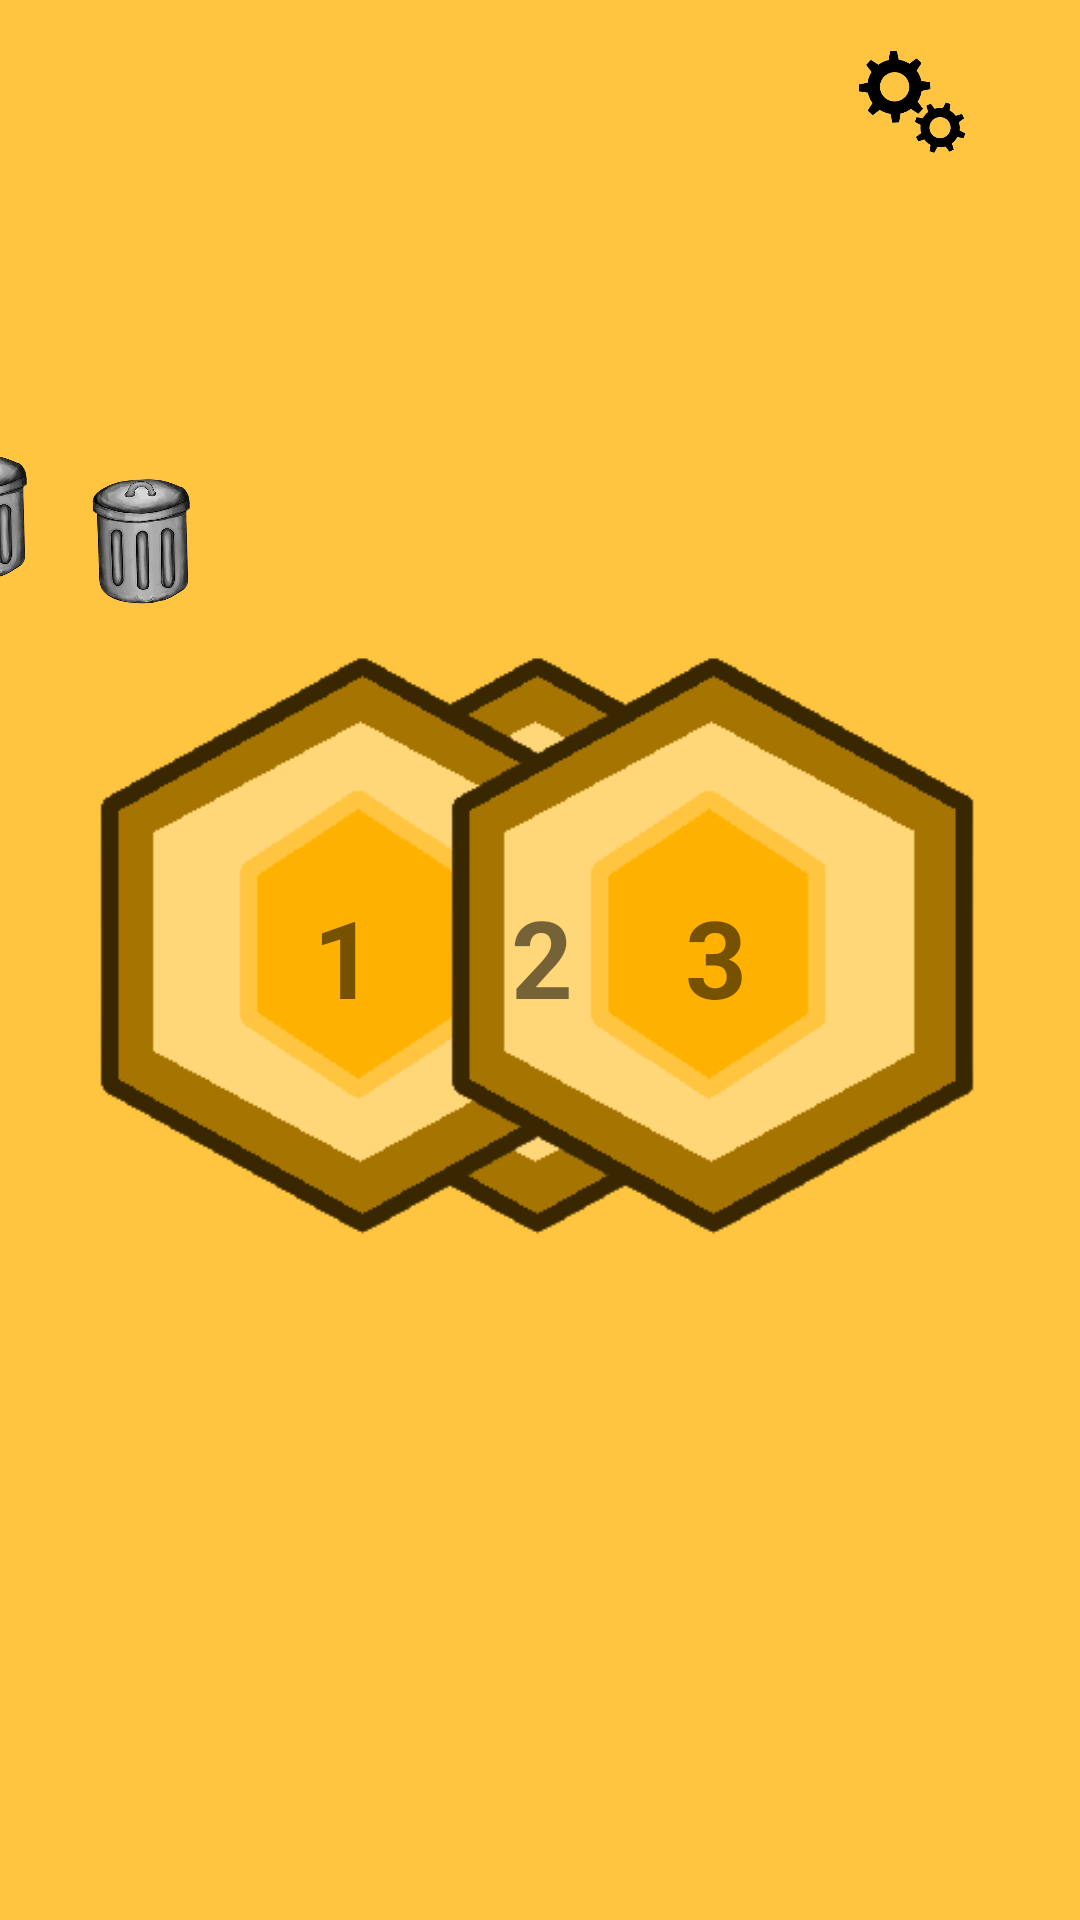

Produce the Android XML layout that renders to this screen, including the resource entries it uses.
<!-- AndroidManifest.xml: application theme Theme.HowProg -->
<!-- res/layout/menu.xml -->
<?xml version="1.0" encoding="utf-8"?>
<androidx.constraintlayout.widget.ConstraintLayout xmlns:android="http://schemas.android.com/apk/res/android"
    xmlns:app="http://schemas.android.com/apk/res-auto"
    xmlns:tools="http://schemas.android.com/tools"
    android:layout_width="match_parent"
    android:layout_height="match_parent"
    android:background="@color/light"
    android:orientation="horizontal">

    <ImageButton
        android:id="@+id/imageButton4"
        android:layout_width="96dp"
        android:layout_height="80dp"
        android:layout_marginEnd="8dp"
        android:backgroundTint="#00FFFFFF"
        android:scaleType="fitStart"
        app:layout_constraintEnd_toEndOf="parent"
        app:layout_constraintTop_toTopOf="parent"
        app:srcCompat="@drawable/gear" />

    <ImageButton
        android:id="@+id/imageButton2"
        android:layout_width="241dp"
        android:layout_height="240dp"
        android:backgroundTint="#00FFFFFF"
        android:scaleType="fitStart"
        app:layout_constraintBottom_toBottomOf="parent"
        app:layout_constraintEnd_toEndOf="parent"
        app:layout_constraintHorizontal_bias="0.491"
        app:layout_constraintStart_toStartOf="parent"
        app:layout_constraintTop_toTopOf="parent"
        app:layout_constraintVertical_bias="0.497"
        app:srcCompat="@drawable/hex" />

    <ImageButton
        android:id="@+id/imageButton"
        android:layout_width="241dp"
        android:layout_height="240dp"
        android:backgroundTint="#00FFFFFF"
        android:scaleType="fitStart"
        app:layout_constraintBottom_toBottomOf="parent"
        app:layout_constraintEnd_toEndOf="parent"
        app:layout_constraintHorizontal_bias="0.0"
        app:layout_constraintStart_toStartOf="parent"
        app:layout_constraintTop_toTopOf="parent"
        app:layout_constraintVertical_bias="0.497"
        app:srcCompat="@drawable/hex" />

    <ImageButton
        android:id="@+id/imageButton3"
        android:layout_width="241dp"
        android:layout_height="240dp"
        android:backgroundTint="#00FFFFFF"
        android:scaleType="fitStart"
        app:layout_constraintBottom_toBottomOf="parent"
        app:layout_constraintEnd_toEndOf="parent"
        app:layout_constraintHorizontal_bias="0.983"
        app:layout_constraintStart_toStartOf="parent"
        app:layout_constraintTop_toTopOf="parent"
        app:layout_constraintVertical_bias="0.497"
        app:srcCompat="@drawable/hex" />

    <TextView
        android:id="@+id/textView2"
        android:layout_width="wrap_content"
        android:layout_height="wrap_content"
        android:layout_marginStart="112dp"
        android:layout_marginTop="96dp"
        android:layout_marginBottom="24dp"
        android:text="2"
        android:textSize="36sp"
        android:textStyle="bold"
        app:layout_constraintBottom_toTopOf="@+id/imageView8"
        app:layout_constraintStart_toStartOf="@+id/imageButton2"
        app:layout_constraintTop_toTopOf="@+id/imageButton2"
        app:layout_constraintVertical_bias="0.0" />

    <TextView
        android:id="@+id/textView3"
        android:layout_width="wrap_content"
        android:layout_height="wrap_content"
        android:layout_marginTop="96dp"
        android:layout_marginEnd="109dp"
        android:text="3"
        android:textSize="36sp"
        android:textStyle="bold"
        app:layout_constraintEnd_toEndOf="@+id/imageButton3"
        app:layout_constraintTop_toTopOf="@+id/imageButton3" />

    <TextView
        android:id="@+id/textView"
        android:layout_width="wrap_content"
        android:layout_height="wrap_content"
        android:layout_marginEnd="116dp"
        android:text="1"
        android:textSize="36sp"
        android:textStyle="bold"
        app:layout_constraintBottom_toBottomOf="parent"
        app:layout_constraintEnd_toEndOf="@+id/imageButton"
        app:layout_constraintTop_toTopOf="parent"
        app:layout_constraintVertical_bias="0.498" />

    <TextView
        android:id="@+id/textView4"
        android:layout_width="wrap_content"
        android:layout_height="wrap_content"
        android:layout_marginStart="297dp"
        android:layout_marginTop="38dp"
        android:layout_marginEnd="285dp"
        android:text="Wähle einen Spielstand"
        android:textAlignment="textStart"
        android:textSize="36sp"
        android:textStyle="bold"
        app:layout_constraintEnd_toEndOf="parent"
        app:layout_constraintStart_toStartOf="parent"
        app:layout_constraintTop_toTopOf="parent" />

    <ImageView
        android:id="@+id/imageView"
        android:layout_width="60dp"
        android:layout_height="64dp"
        android:layout_marginTop="12dp"
        android:layout_marginEnd="36dp"
        app:layout_constraintEnd_toStartOf="@+id/imageButton2"
        app:layout_constraintTop_toBottomOf="@+id/textView4"
        app:srcCompat="@drawable/trash" />

    <ImageView
        android:id="@+id/imageView6"
        android:layout_width="60dp"
        android:layout_height="64dp"
        android:layout_marginTop="20dp"
        android:layout_marginEnd="40dp"
        app:layout_constraintEnd_toStartOf="@+id/imageButton3"
        app:layout_constraintTop_toBottomOf="@+id/textView4"
        app:srcCompat="@drawable/trash" />

    <ImageView
        android:id="@+id/imageView7"
        android:layout_width="60dp"
        android:layout_height="64dp"
        android:layout_marginStart="252dp"
        android:layout_marginBottom="88dp"
        app:layout_constraintBottom_toTopOf="@+id/imageView8"
        app:layout_constraintStart_toEndOf="@+id/textView2"
        app:srcCompat="@drawable/trash" />

    <ImageView
        android:id="@+id/imageView8"
        android:layout_width="498dp"
        android:layout_height="158dp"
        android:visibility="invisible"
        app:layout_constraintBottom_toBottomOf="parent"
        app:layout_constraintEnd_toEndOf="parent"
        app:layout_constraintStart_toStartOf="parent"
        app:srcCompat="@drawable/loeschenfrage"
        tools:visibility="invisible" />

    <TextView
        android:id="@+id/textView9"
        android:layout_width="wrap_content"
        android:layout_height="wrap_content"
        android:layout_marginStart="112dp"
        android:layout_marginTop="96dp"
        android:text="JA"
        android:textSize="36sp"
        android:textStyle="bold"
        android:visibility="invisible"
        app:layout_constraintStart_toStartOf="@+id/imageView8"
        app:layout_constraintTop_toTopOf="@+id/imageView8"
        tools:visibility="invisible" />

    <TextView
        android:id="@+id/textView10"
        android:layout_width="wrap_content"
        android:layout_height="wrap_content"
        android:layout_marginTop="96dp"
        android:layout_marginEnd="107dp"
        android:text="NEIN"
        android:textSize="36sp"
        android:textStyle="bold"
        android:visibility="invisible"
        app:layout_constraintEnd_toEndOf="@+id/imageView8"
        app:layout_constraintTop_toTopOf="@+id/imageView8"
        tools:visibility="invisible" />

    <androidx.constraintlayout.widget.ConstraintLayout
        android:id="@+id/settings"
        android:layout_width="match_parent"
        android:layout_height="match_parent"
        android:visibility="invisible"
        app:layout_constraintEnd_toEndOf="parent"
        app:layout_constraintTop_toTopOf="parent"
        tools:visibility="invisible">

        <ImageView
            android:id="@+id/imageView11"
            android:layout_width="wrap_content"
            android:layout_height="wrap_content"
            app:layout_constraintBottom_toBottomOf="parent"
            app:layout_constraintEnd_toEndOf="parent"
            app:layout_constraintHorizontal_bias="0.0"
            app:layout_constraintStart_toStartOf="parent"
            app:layout_constraintTop_toTopOf="parent"
            app:layout_constraintVertical_bias="0.0"
            app:srcCompat="@drawable/settings" />

        <ImageButton
            android:id="@+id/imageButton7"
            android:layout_width="wrap_content"
            android:layout_height="wrap_content"
            android:backgroundTint="#00FFFFFF"
            app:layout_constraintEnd_toEndOf="parent"
            app:layout_constraintTop_toTopOf="parent"
            app:srcCompat="@drawable/cross" />

        <SeekBar
            android:id="@+id/seekBar2"
            android:layout_width="318dp"
            android:layout_height="71dp"
            android:layout_marginTop="208dp"
            android:layout_marginEnd="160dp"
            app:layout_constraintEnd_toEndOf="parent"
            app:layout_constraintTop_toTopOf="parent" />

        <SeekBar
            android:id="@+id/seekBar"
            android:layout_width="318dp"
            android:layout_height="71dp"
            android:layout_marginTop="120dp"
            android:layout_marginEnd="160dp"
            app:layout_constraintEnd_toEndOf="parent"
            app:layout_constraintTop_toTopOf="parent" />

        <TextView
            android:id="@+id/textView12"
            android:layout_width="wrap_content"
            android:layout_height="wrap_content"
            android:layout_marginStart="92dp"
            android:layout_marginBottom="144dp"
            android:text="Effekte:"
            android:textSize="36sp"
            app:layout_constraintBottom_toBottomOf="parent"
            app:layout_constraintStart_toStartOf="parent" />

        <TextView
            android:id="@+id/textView11"
            android:layout_width="wrap_content"
            android:layout_height="wrap_content"
            android:layout_marginStart="92dp"
            android:layout_marginTop="132dp"
            android:text="Musik:"
            android:textSize="36sp"
            app:layout_constraintStart_toStartOf="parent"
            app:layout_constraintTop_toTopOf="parent" />
    </androidx.constraintlayout.widget.ConstraintLayout>

</androidx.constraintlayout.widget.ConstraintLayout>
<!-- resources referenced by this layout -->
<resources>
  <color name="light">#FFC540</color>
  <!-- drawable cross: png bitmap (drawable-v24, 4125 bytes) -->
  <!-- drawable gear: png bitmap (drawable-v24, 29396 bytes) -->
  <!-- drawable hex: png bitmap (drawable-v24, 6619 bytes) -->
  <!-- drawable loeschenfrage: png bitmap (drawable-v24, 7241 bytes) -->
  <!-- drawable settings: jpg bitmap (drawable-v24, 17779 bytes) -->
  <!-- drawable trash: png bitmap (drawable-v24, 89221 bytes) -->
  <style name="Theme.HowProg" parent="Theme.MaterialComponents.DayNight.NoActionBar">
          
  
          <item name="colorPrimaryVariant">@color/purple_700</item>
          <item name="colorOnPrimary">@color/white</item>
          
          <item name="colorSecondary">@color/teal_200</item>
          <item name="colorSecondaryVariant">@color/teal_700</item>
          <item name="colorOnSecondary">@color/black</item>
          
          <item name="android:statusBarColor" tools:targetApi="l">?attr/colorPrimaryVariant</item>
          
      </style>
  <color name="purple_700">#FF3700B3</color>
  <color name="white">#FFFFFFFF</color>
  <color name="teal_200">#FF03DAC5</color>
  <color name="teal_700">#FF018786</color>
  <color name="black">#FF000000</color>
</resources>
